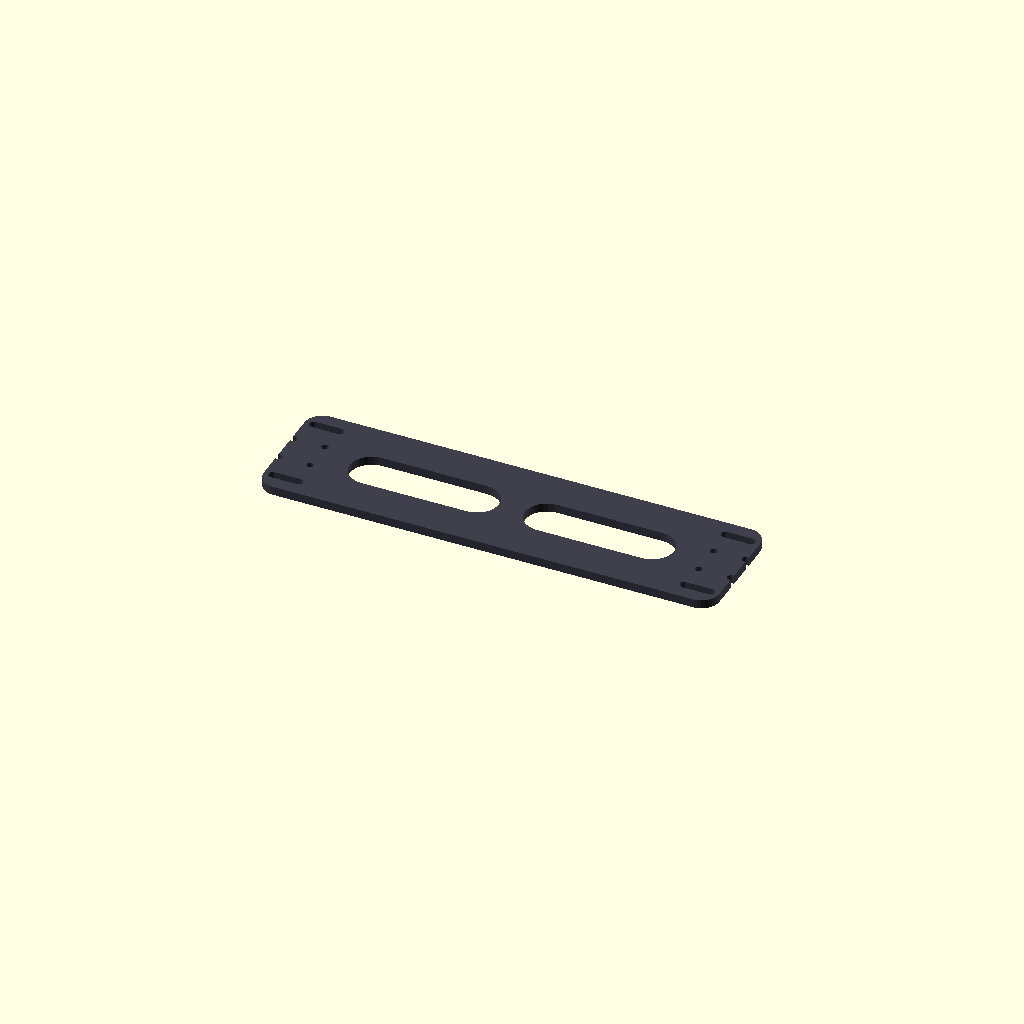
Cell 1: rendered with the file's own defaults.
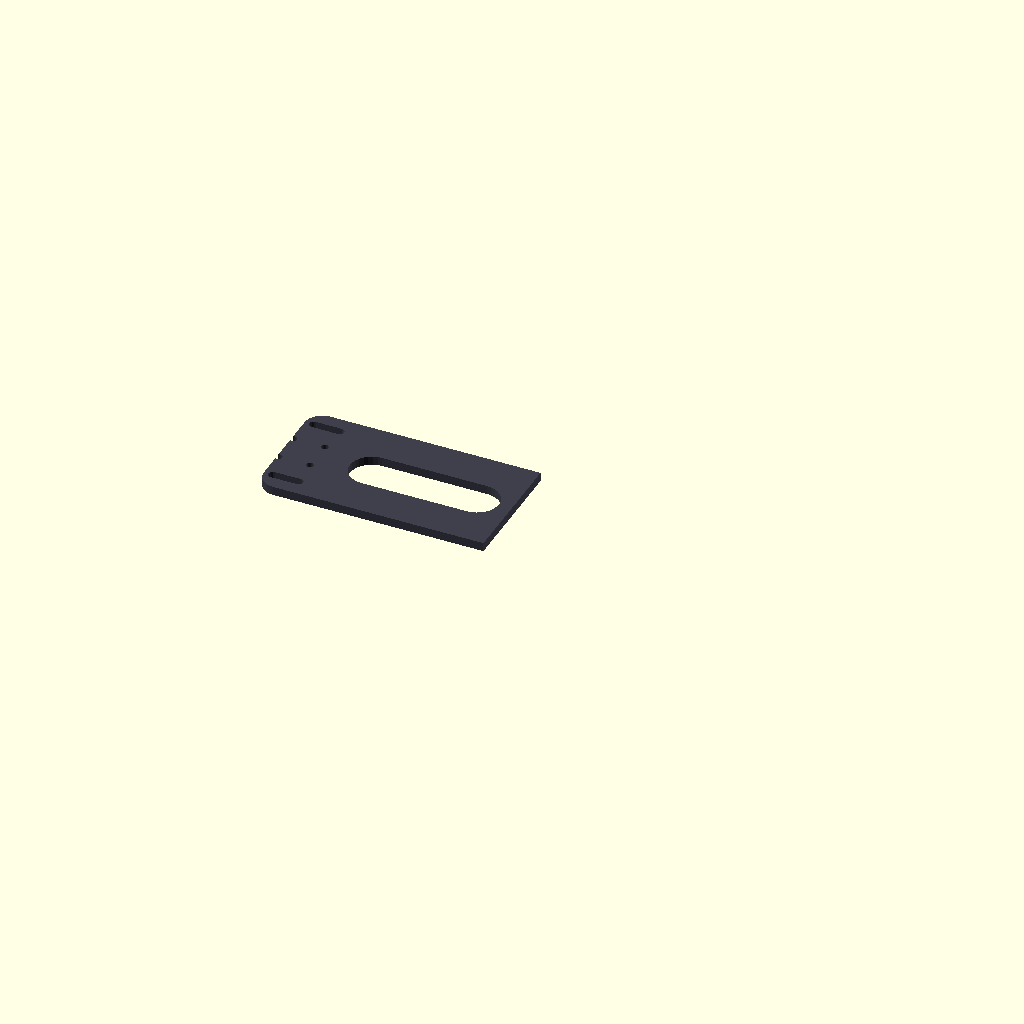
Cell 2: SPLIT_BASE = true (everything else at default).
All cells are drawn from one camera (rotation 55°, 0°, 25°, orthographic, colour scheme Cornfield), so only the parameter changes between them.
OpenSCAD source file 3d_design_agent/wave_ocean_v10/twisted_cam/parts/base_plate.scad:
/*
 * BASE PLATE - Main Foundation
 *
 * Printable part: 1x (or 2x halves if bed < 260mm)
 * Print orientation: Flat (Z up)
 *
 * Features:
 * - Mounting holes for bearing blocks
 * - Slots for optional frame attachment
 * - Can be split into 2 halves for smaller printers
 */

include <../common.scad>

$fn = 32;

// ============================================
// CONFIGURATION
// ============================================

SPLIT_BASE = false;  // Set true to create 2 halves

// ============================================
// MAIN BASE PLATE MODULE
// ============================================

module base_plate() {
    if (SPLIT_BASE) {
        base_half();
    } else {
        base_full();
    }
}

module base_full() {
    difference() {
        // Main plate
        plate_body();

        // Bearing block mounting holes
        bearing_block_holes();

        // Weight reduction cutouts
        weight_cutouts();

        // Frame mounting slots
        frame_slots();
    }
}

module base_half() {
    // Left or right half for smaller printers
    difference() {
        base_full();

        // Cut off right half
        translate([0, -BASE_WIDTH, -1])
            cube([BASE_LENGTH, BASE_WIDTH * 2, BASE_THICKNESS + 2]);
    }
}

// ============================================
// PLATE BODY
// ============================================

module plate_body() {
    // Rounded rectangle base
    hull() {
        for (x = [-1, 1]) {
            for (y = [-1, 1]) {
                translate([x * (BASE_LENGTH/2 - 10), y * (BASE_WIDTH/2 - 10), 0])
                    cylinder(r = 10, h = BASE_THICKNESS);
            }
        }
    }
}

// ============================================
// BEARING BLOCK MOUNTING HOLES
// ============================================

module bearing_block_holes() {
    hole_spacing = 18;

    for (x_pos = [BB_LEFT_X, BB_RIGHT_X]) {
        for (x_off = [-1, 1]) {
            for (y_off = [-1, 1]) {
                translate([x_pos + x_off * hole_spacing/2,
                          y_off * hole_spacing/2,
                          -1])
                    cylinder(d = M4_HOLE, h = BASE_THICKNESS + 2, $fn = 24);
            }
        }
    }
}

// ============================================
// WEIGHT REDUCTION
// ============================================

module weight_cutouts() {
    // Oval cutouts between bearing blocks
    cutout_length = 60;
    cutout_width = 25;

    for (x = [-50, 50]) {
        translate([x, 0, -1])
        hull() {
            translate([-cutout_length/2, 0, 0])
                cylinder(d = cutout_width, h = BASE_THICKNESS + 2, $fn = 32);
            translate([cutout_length/2, 0, 0])
                cylinder(d = cutout_width, h = BASE_THICKNESS + 2, $fn = 32);
        }
    }
}

// ============================================
// FRAME MOUNTING SLOTS
// ============================================

module frame_slots() {
    // Slots at corners for mounting to external frame/canvas
    slot_length = 15;
    slot_width = 5;

    for (x_sign = [-1, 1]) {
        for (y_sign = [-1, 1]) {
            translate([x_sign * (BASE_LENGTH/2 - 20),
                      y_sign * (BASE_WIDTH/2 - 10),
                      -1])
            hull() {
                cylinder(d = slot_width, h = BASE_THICKNESS + 2, $fn = 16);
                translate([x_sign * slot_length, 0, 0])
                    cylinder(d = slot_width, h = BASE_THICKNESS + 2, $fn = 16);
            }
        }
    }
}

// ============================================
// RENDER
// ============================================

color(C_BASE)
base_plate();

// ============================================
// INFO
// ============================================

echo("=== BASE PLATE ===");
echo(str("Size: ", BASE_LENGTH, " x ", BASE_WIDTH, " x ", BASE_THICKNESS, "mm"));
echo("");
if (SPLIT_BASE) {
    echo("Print: 2x halves (set SPLIT_BASE = true)");
} else {
    echo("Print: 1x full (requires 260mm bed)");
    echo("Set SPLIT_BASE = true for smaller printers");
}
echo("Orientation: Flat (Z up)");
echo("Material: PLA or PETG");
Customizer parameters (derived from the source; name, type, default, range or options):
SPLIT_BASE: bool, default false
